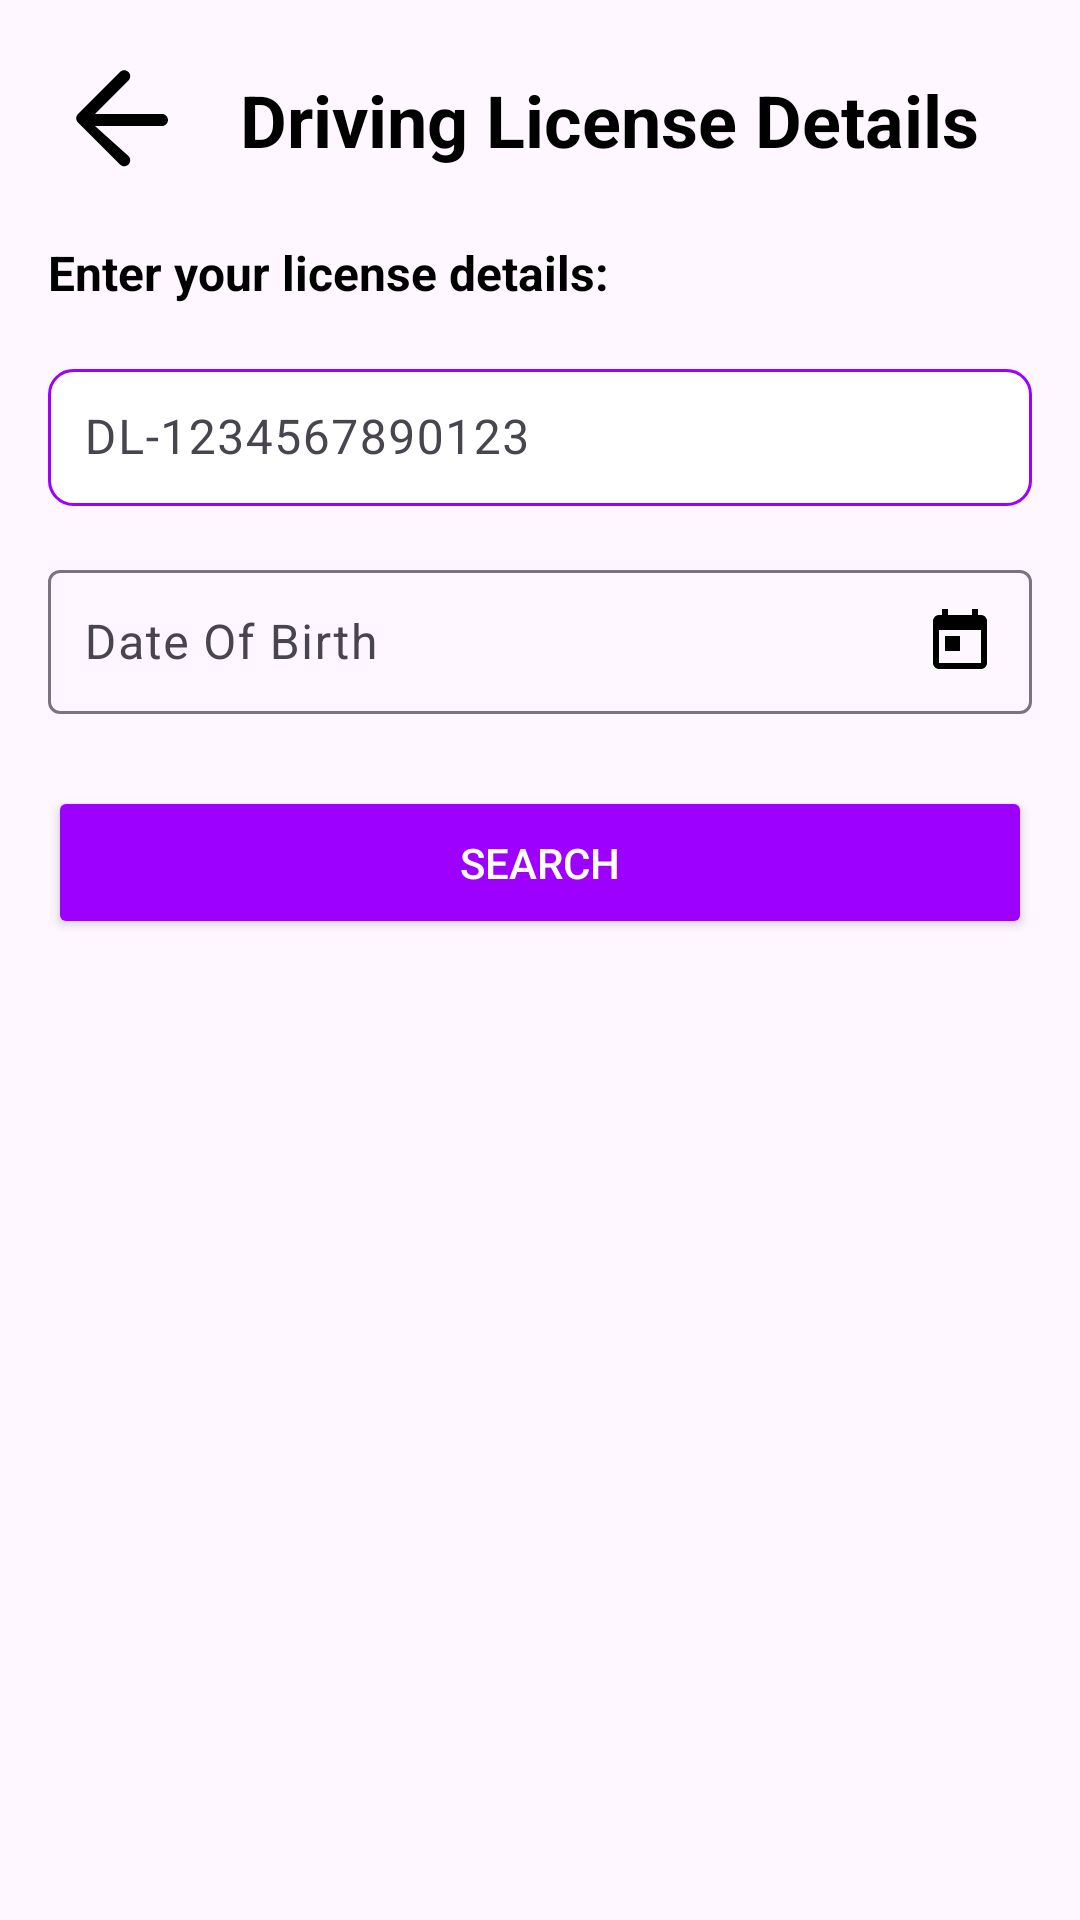

Android layout source for this screen:
<!-- AndroidManifest.xml: application theme Theme.DrivingLicenseInfo -->
<!-- res/layout/activity_license_details.xml -->
<?xml version="1.0" encoding="utf-8"?>
<LinearLayout
    xmlns:android="http://schemas.android.com/apk/res/android"
    xmlns:tools="http://schemas.android.com/tools"
    android:layout_width="match_parent"
    android:layout_height="match_parent"
    android:orientation="vertical"
    android:padding="16dp"
    tools:context=".LicenseDetailsActivity">

    
    <LinearLayout
        android:layout_width="match_parent"
        android:layout_height="wrap_content"
        android:orientation="horizontal"
        android:gravity="center_vertical">

        
        <ImageView
            android:id="@+id/back_arrow"
            android:layout_width="48dp"
            android:layout_height="48dp"
            android:src="@drawable/ic_back_arrow"
            android:contentDescription="@string/back_button"
            android:layout_marginEnd="16dp"
            android:clickable="true"
            android:focusable="true"/>

        
        <TextView
            android:id="@+id/title"
            android:layout_width="wrap_content"
            android:layout_height="wrap_content"
            android:text="Driving License Details"
            android:textSize="24sp"
            android:textStyle="bold"
            android:textColor="@color/black"/>
    </LinearLayout>

    
    <TextView
        android:id="@+id/static_license_number_text"
        android:layout_width="wrap_content"
        android:layout_height="wrap_content"
        android:text="Enter your license details:"
        android:textSize="16sp"
        android:textStyle="bold"
        android:paddingBottom="8dp"
        android:textColor="@color/black"
        android:layout_marginTop="16dp"/>

    
    <com.google.android.material.textfield.TextInputLayout
        android:layout_width="match_parent"
        android:layout_height="wrap_content"
        android:hint="DL-1234567890123"
        android:layout_marginTop="8dp">

        <com.google.android.material.textfield.TextInputEditText
            android:id="@+id/license_number"
            android:layout_width="match_parent"
            android:layout_height="wrap_content"
            android:inputType="text"
            android:padding="12dp"
            android:background="@drawable/edit_text_background"/>
    </com.google.android.material.textfield.TextInputLayout>

    
    <com.google.android.material.textfield.TextInputLayout
        android:layout_width="match_parent"
        android:layout_height="wrap_content"
        android:hint="Date Of Birth"
        android:layout_marginTop="16dp">

        <com.google.android.material.textfield.TextInputEditText
            android:id="@+id/date_of_birth"
            android:layout_width="match_parent"
            android:layout_height="wrap_content"
            android:padding="12dp"
            android:drawableEnd="@drawable/ic_calendar"
            android:inputType="date"
            android:focusable="false"
            android:clickable="true" />
    </com.google.android.material.textfield.TextInputLayout>

    
    <Button
        android:id="@+id/search_button"
        android:layout_width="match_parent"
        android:layout_height="wrap_content"
        android:text="Search"
        android:backgroundTint="@color/purple"
        android:textColor="@android:color/white"
        android:layout_marginTop="24dp"
        android:padding="16dp"/>
</LinearLayout>
<!-- resources referenced by this layout -->
<resources>
  <color name="black">#FF000000</color>
  <color name="purple">#9D00FF</color>
  <!-- drawable edit_text_background (drawable) -->
  <?xml version="1.0" encoding="utf-8"?>
  <shape xmlns:android="http://schemas.android.com/apk/res/android">
      <solid android:color="@android:color/white" />
  
      <stroke
          android:width="1dp"
          android:color="@color/purple_500" /> 
  
      <corners android:radius="8dp" />
  
      <padding
          android:left="12dp"
          android:top="12dp"
          android:right="12dp"
          android:bottom="12dp" />
  </shape>
  <!-- drawable ic_back_arrow (drawable) -->
  <vector xmlns:android="http://schemas.android.com/apk/res/android"
      android:width="48dp"
      android:height="48dp"
      android:viewportWidth="24"
      android:viewportHeight="24">
      <path
          android:fillColor="#000000"
          android:pathData="M19,11H7.83l5.58,-5.59c0.39,-0.39 0.39,-1.02 0,-1.41c-0.39,-0.39 -1.02,-0.39 -1.41,0l-7,7c-0.39,0.39 -0.39,1.02 0,1.41l7,7c0.39,0.39 1.02,0.39 1.41,0c0.39,-0.39 0.39,-1.02 0,-1.41L7.83,13H19c0.55,0 1,-0.45 1,-1s-0.45,-1 -1,-1z"/>
  </vector>
  <!-- drawable ic_calendar (drawable) -->
  <vector xmlns:android="http://schemas.android.com/apk/res/android"
      android:width="24dp"
      android:height="24dp"
      android:viewportWidth="24"
      android:viewportHeight="24">
  
      <path
          android:fillColor="#000000"
          android:pathData="M19,3h-1V1h-2v2H8V1H6v2H5C3.9,3 3,3.9 3,5v14c0,1.1 0.9,2 2,2h14c1.1,0 2,-0.9 2,-2V5C21,3.9 20.1,3 19,3zM19,19H5V8h14v11zM7,10h5v5H7z"/>
  
  </vector>
  <string name="back_button">Back</string>
  <style name="Theme.DrivingLicenseInfo" parent="Base.Theme.DrivingLicenseInfo" />
  <color name="purple_500">#9D00FF</color>
  <style name="Base.Theme.DrivingLicenseInfo" parent="Theme.Material3.DayNight.NoActionBar">
          
           <item name="colorPrimary">@color/orange</item>
      </style>
  <color name="orange">#FF8722</color>
</resources>
